Run: headless pygame with SDL's dummy video driver; simulated clock (each Clock.tick advances the game by its frame time, no real sleeping); random seed 0; keys injected as events and as key.get_pressed() state; no mouse input.
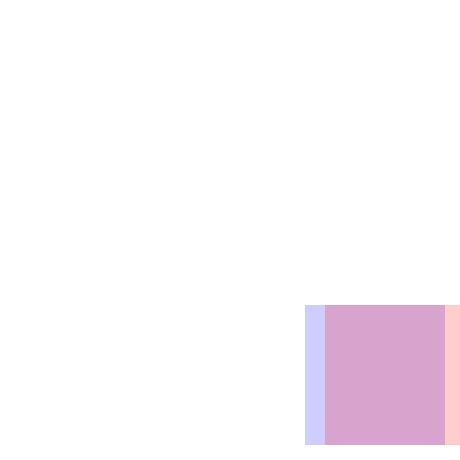
Frame 1 of 4 · flips 1–60 · no input
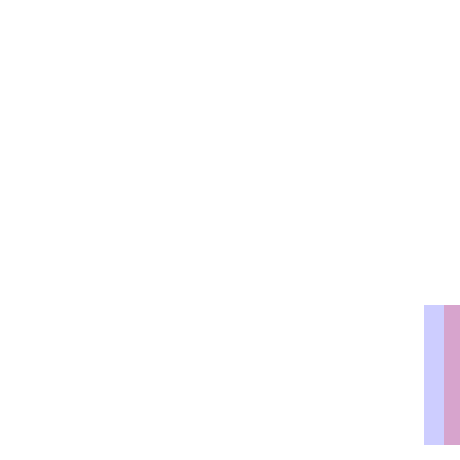
Frame 2 of 4 · flips 61–180 · tapped SPACE, RETURN · held RIGHT (→), D
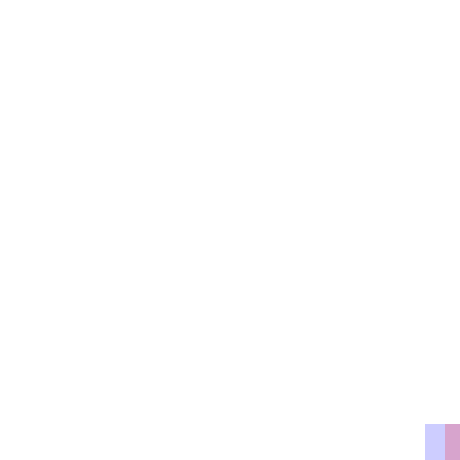
Frame 3 of 4 · flips 181–300 · held DOWN (↓), S
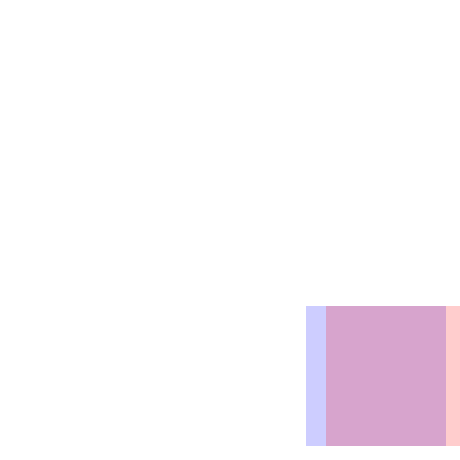
Frame 4 of 4 · flips 301–420 · held LEFT (←), A, UP (↑), W

The pygame program that drew these frames:

import pygame

pygame.init()
Largura = 460
Altura = 460
Tela = pygame.display.set_mode((Largura, Altura))
Camada = pygame.Surface((Largura, Altura), pygame.SRCALPHA)
pygame.display.set_caption("Teste")
Relógio = pygame.time.Clock()
Running = True
Fps = 60

Mudança = True

x = 305
y = 305
x2 = 305
y2 = 305


#def draw_rect_alpha(surface, color, rect):
#    shape_surf = pygame.Surface(pygame.Rect(rect).size, pygame.SRCALPHA) #Forma do retângulo como superficíe
#    pygame.draw.rect(shape_surf, color, shape_surf.get_rect()) #Retângulo(Superficíe que é a área do mesmo, cor e alpha, Adquirir a forma do retângulo dentro da várivel onde contêm o retângulo)
#    surface.blit(shape_surf, rect) #Exibir a superficíe e o retângulo

def Triângulo_normal(x, y, Cor):
    Forma = pygame.draw.rect(Camada, Cor, (x, y, 140, 140), 0)
    return Forma

def Triângulo_alpha(Superficíe, Cor, Rect):
    Forma_Super = pygame.Surface(pygame.Rect(Rect).size, pygame.SRCALPHA)
    pygame.draw.rect(Forma_Super, Cor, Forma_Super.get_rect())
    Superficíe.blit(Forma_Super, Rect)

while Running:
    Relógio.tick(Fps)
    Tela.fill('white')
    Tela.blit(Camada, (0, 0))
    Camada.fill('white')
    Triângulo_alpha(Tela, (0, 0, 255, 50), (x, y, 140, 140))
    Triângulo_alpha(Tela, (255, 0, 0, 50), (x + 20, y, 140, 140))
    for event in pygame.event.get():
        if event.type == pygame.QUIT:
            Running = False

    Keys = pygame.key.get_pressed()
    if Keys[pygame.K_a]:
        if Mudança:
            x -= 1
    if Keys[pygame.K_d]:
        if Mudança:
            x += 1
    if Keys[pygame.K_w]:
        if Mudança:
            y -= 1
    if Keys[pygame.K_s]:
        if Mudança:
            y += 1



    pygame.display.flip()
pygame.quit()
